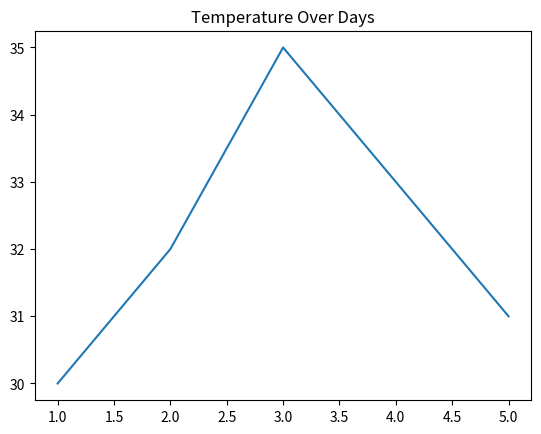

Generate this figure with matplotlib:
import seaborn as sns
import matplotlib.pyplot as plt

days = [1, 2, 3, 4, 5]
temperature = [30, 32, 35, 33, 31]

sns.lineplot(x=days, y=temperature)
plt.title("Temperature Over Days")
plt.show()
